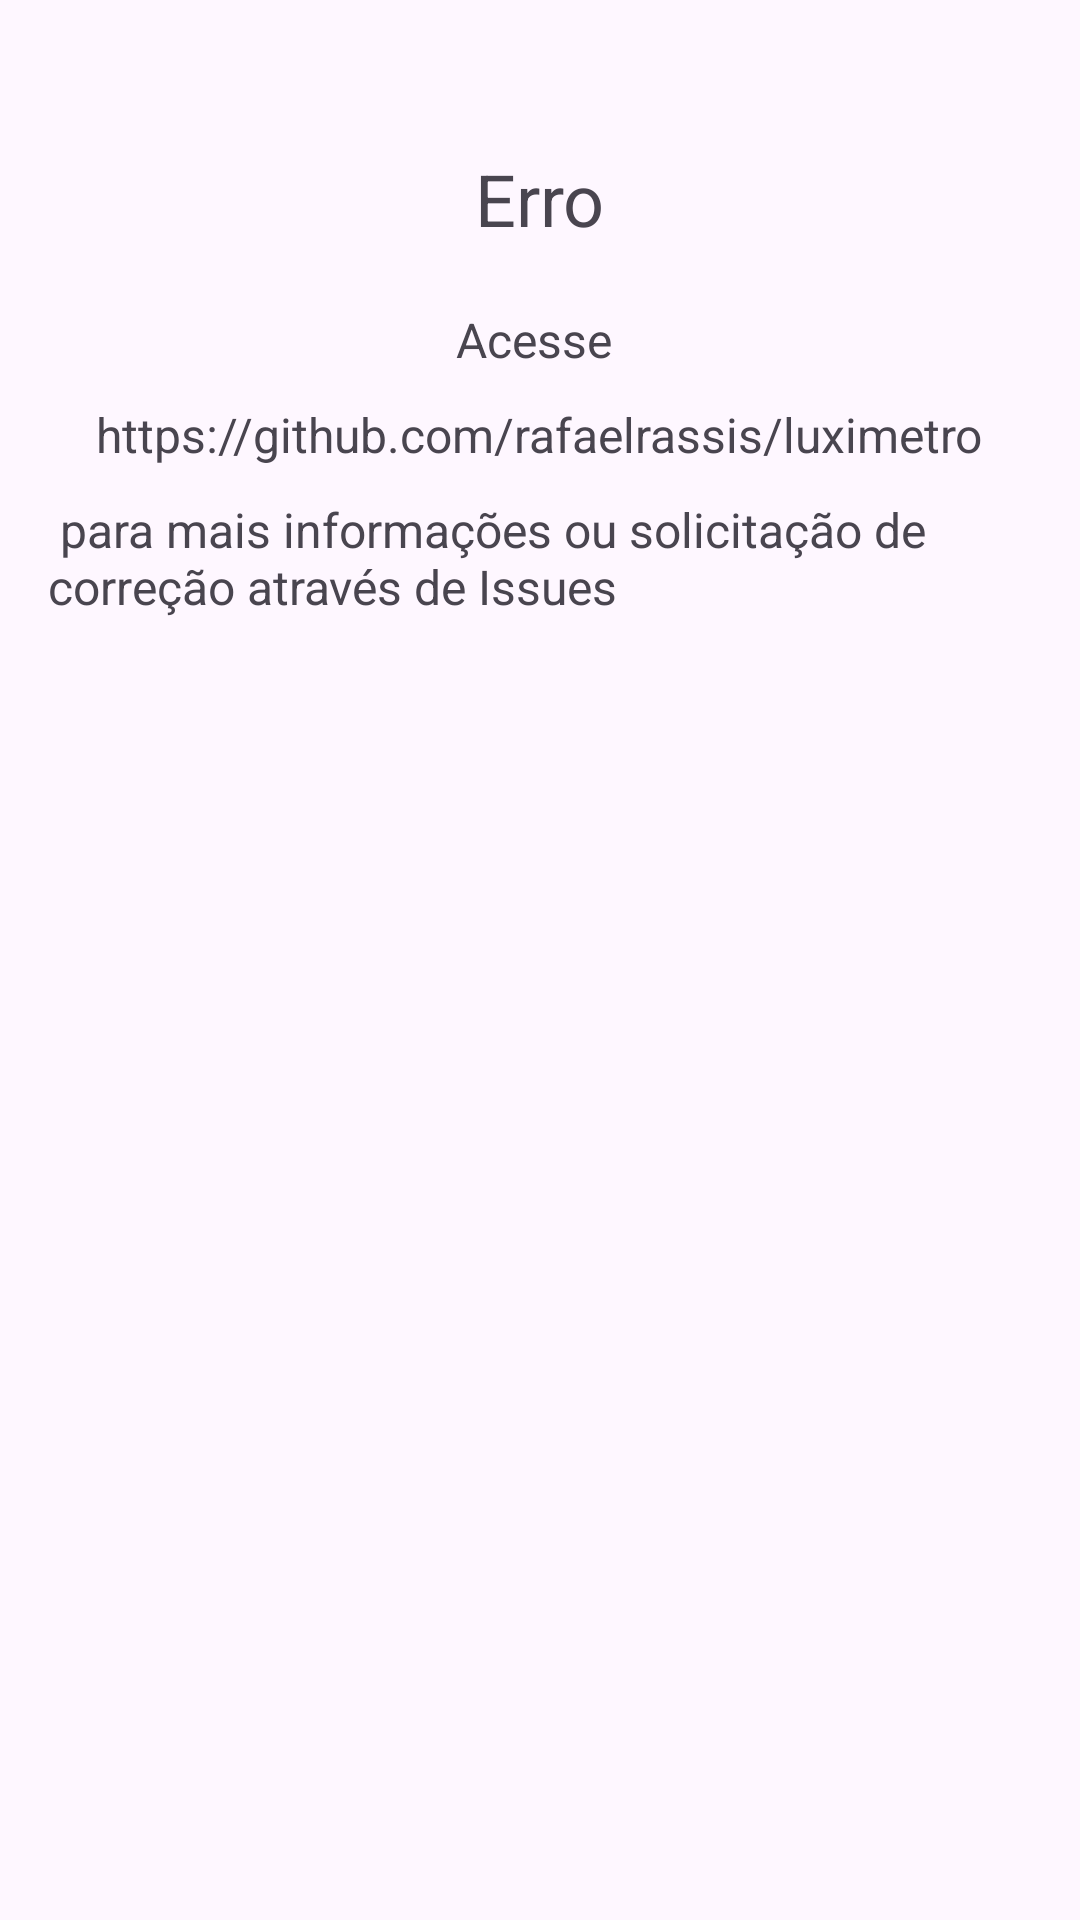

Layout XML and referenced resources for this Android screen:
<!-- AndroidManifest.xml: application theme Theme.Luximetro -->
<!-- res/layout/activity_erroapp.xml -->
<?xml version="1.0" encoding="utf-8"?>
<RelativeLayout xmlns:android="http://schemas.android.com/apk/res/android"
    xmlns:app="http://schemas.android.com/apk/res-auto"
    xmlns:tools="http://schemas.android.com/tools"
    android:id="@+id/main"
    android:layout_width="match_parent"
    android:layout_height="match_parent"
    android:paddingLeft="16dp"
    android:paddingRight="16dp"
    tools:context=".erroapp">


    <TextView
        android:id="@+id/tv_title"
        android:layout_width="wrap_content"
        android:layout_height="wrap_content"
        android:text="Erro"
        android:textSize="24sp"
        android:layout_centerHorizontal="true"
        android:layout_marginTop="50dp"/>

    <TextView
        android:id="@+id/tv_info"
        android:layout_width="wrap_content"
        android:layout_height="wrap_content"
        android:text="Acesse "
        android:textSize="16sp"
        android:layout_below="@id/tv_title"
        android:layout_centerHorizontal="true"
        android:layout_marginTop="20dp"/>

    <TextView
        android:id="@+id/tv_link"
        android:layout_width="wrap_content"
        android:layout_height="wrap_content"
        android:text="https://github.com/rafaelrassis/luximetro"
        android:textSize="16sp"
        android:layout_below="@id/tv_info"
        android:layout_centerHorizontal="true"
        android:layout_marginTop="10dp"/>

    <TextView
        android:id="@+id/tv_request"
        android:layout_width="wrap_content"
        android:layout_height="wrap_content"
        android:text=" para mais informações ou solicitação de correção através de Issues"
        android:textSize="16sp"
        android:layout_below="@id/tv_link"
        android:layout_centerHorizontal="true"
        android:layout_marginTop="10dp"/>

</RelativeLayout>
<!-- resources referenced by this layout -->
<resources>
  <style name="Theme.Luximetro" parent="Base.Theme.Luximetro" />
  <style name="Base.Theme.Luximetro" parent="Theme.Material3.DayNight.NoActionBar">
          
          
      </style>
</resources>
